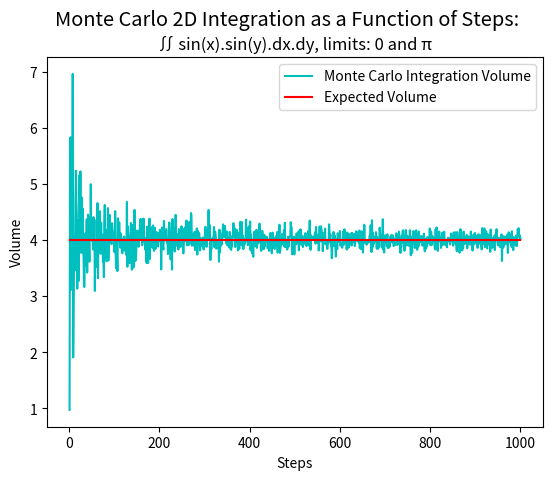

Reproduce this figure in Python.
# -*- coding: utf-8 -*-
"""
Monte Carlo 2D Integration

This programme will use 2D Monte Carlo integration of the function:
                                ∬ sin(x).sin(y).dx.dy
across the range 0 to pi on the x and y-axis. The area of the shapes base will
be calculated using:
                                area = pi^2
The area of the base will be divided into quadrants of area dA:
                                dA = area/quadrants
A random x and y coordinate will be generated between the range 0 and pi. This
will be done using:
                                x = (xf - xi) * rand - xi
                                y = (yf - yi) * rand - yi
Where:
x - The x coordinate
xf - The highest value in the x-range (pi)
xi - The lowest value in the x-range (0)
y - The y coordinate
yf - The highest value in the y-range (pi)
yi - The lowest value in the y-range (0)
rand - A randomly generated number between 0 and 1
At the x & y coordinates, the height (z) of the shape will be calculated using:
                                z = sin(x) * sin(y)
The volume of the quadrant will be calculated using:
                                volume = dA * z
This will be repeated over a specified number of quadrants and the results
aggregated.
This calculation will be repeated as a function of steps over a range of 1 to 
N steps, where the current number of quadrants is equal to the current N value.
The calculated volume at each step value will be calculated and graphed using
matplotlib.
"""
# Import libraries/modules
import numpy as np
import random as rm
from matplotlib import pyplot as plt

# Steps to perform calculation over
N_steps = range(1, 1001)
# Assign pi to variable
pi = np.pi
# Expected integral value
expected_vol = 4
# Initial x value
xi = 0
# Final x value
xf = pi
# Initial y value
yi = 0
# Final y value
yf = pi
# Area of base
base_area = (xf - xi) * (yf - yi)
# List to store volume values
vol_list = []
# Initialise random number generator
rm.seed()

# Function to generate and scale random variable between specifified range
def calculate_random_coordinate(range_min, range_max):
    """
    Parameters
    ----------
    range_min : TYPE - Float
        DESCRIPTION - Initial range value
    range_max : TYPE - Float
        DESCRIPTION - Final range value
    Returns
    -------
    TYPE - Float
        DESCRIPTION - A random coordinate between range_min and range_max
    """
    # Calculate and return random coordinate between specifified range
    return (range_max - range_min) * rm.random() - range_min

# Calculate height at coordinates x, y
def calculate_height(x, y):
    """
    Parameters
    ----------
    x : TYPE - Float
        DESCRIPTION - x coordinate
    y : TYPE - Float
        DESCRIPTION - y coordinate
    Returns
    -------
    TYPE - Float
        DESCRIPTION - Height at x, y position
    """
    # Calculate and return height
    return np.sin(x) * np.sin(y)

# Calculate total volume
def calculate_vol(base_area, quadrants, xi, xf, yi, yf):
    """
    Parameters
    ----------
    base_area : TYPE - Float
        DESCRIPTION - Area of the shapes base
    quadrants : TYPE - Integar
        DESCRIPTION - Number of sections to divide shape into
    xi : TYPE - Float
        DESCRIPTION - Initial x value
    xf : TYPE - Float
        DESCRIPTION - Final x value
    yi : TYPE - Float
        DESCRIPTION - Initial y value
    yf : TYPE - Float
        DESCRIPTION - Final y value
    Returns
    -------
    vol : TYPE - Float
        DESCRIPTION - Total calculated volume of shape
    """
    # Initial volume set to zero
    vol = 0
    # Area of quadrant base
    dA = base_area/quadrants
    # Iterate through each quadrant
    for quadrant in range(quadrants):
        # Get random x-coordinate
        x = calculate_random_coordinate(xi, xf)
        # Get random y-coordinate
        y = calculate_random_coordinate(yi, yf)
        # Get z at x, y position
        z = calculate_height(x, y)
        # Calculate and add the quadrant volume to total volume
        vol += dA * z
    # Return total volume
    return vol

# Iterate through specified number of steps
for N in N_steps:
    # Calculate the volume as a function of the the current number of steps
    volume = calculate_vol(base_area, N, xi, xf, yi, yf)
    # Append volume calculation to the volume list
    vol_list.append(volume)

# Pyplot graph
# Set title
plt.suptitle('Monte Carlo 2D Integration as a Function of Steps:', size='x-large')
# Set subtitle
plt.title('∬ sin(x).sin(y).dx.dy, limits: 0 and π', size='large')
# Set x-label
plt.xlabel('Steps')
# Set y-label
plt.ylabel('Volume')
# Plot volume as function of N steps
plt.plot(N_steps,
         vol_list,
         color = 'c',
         label = 'Monte Carlo Integration Volume',
         zorder = 1)
# Plot a red line across the expected value
plt.plot([N_steps[0], N_steps[-1]],
         [expected_vol, expected_vol],
         color = 'r',
         label = 'Expected Volume',
         zorder = 2)
# Display legend
plt.legend(loc='best')
